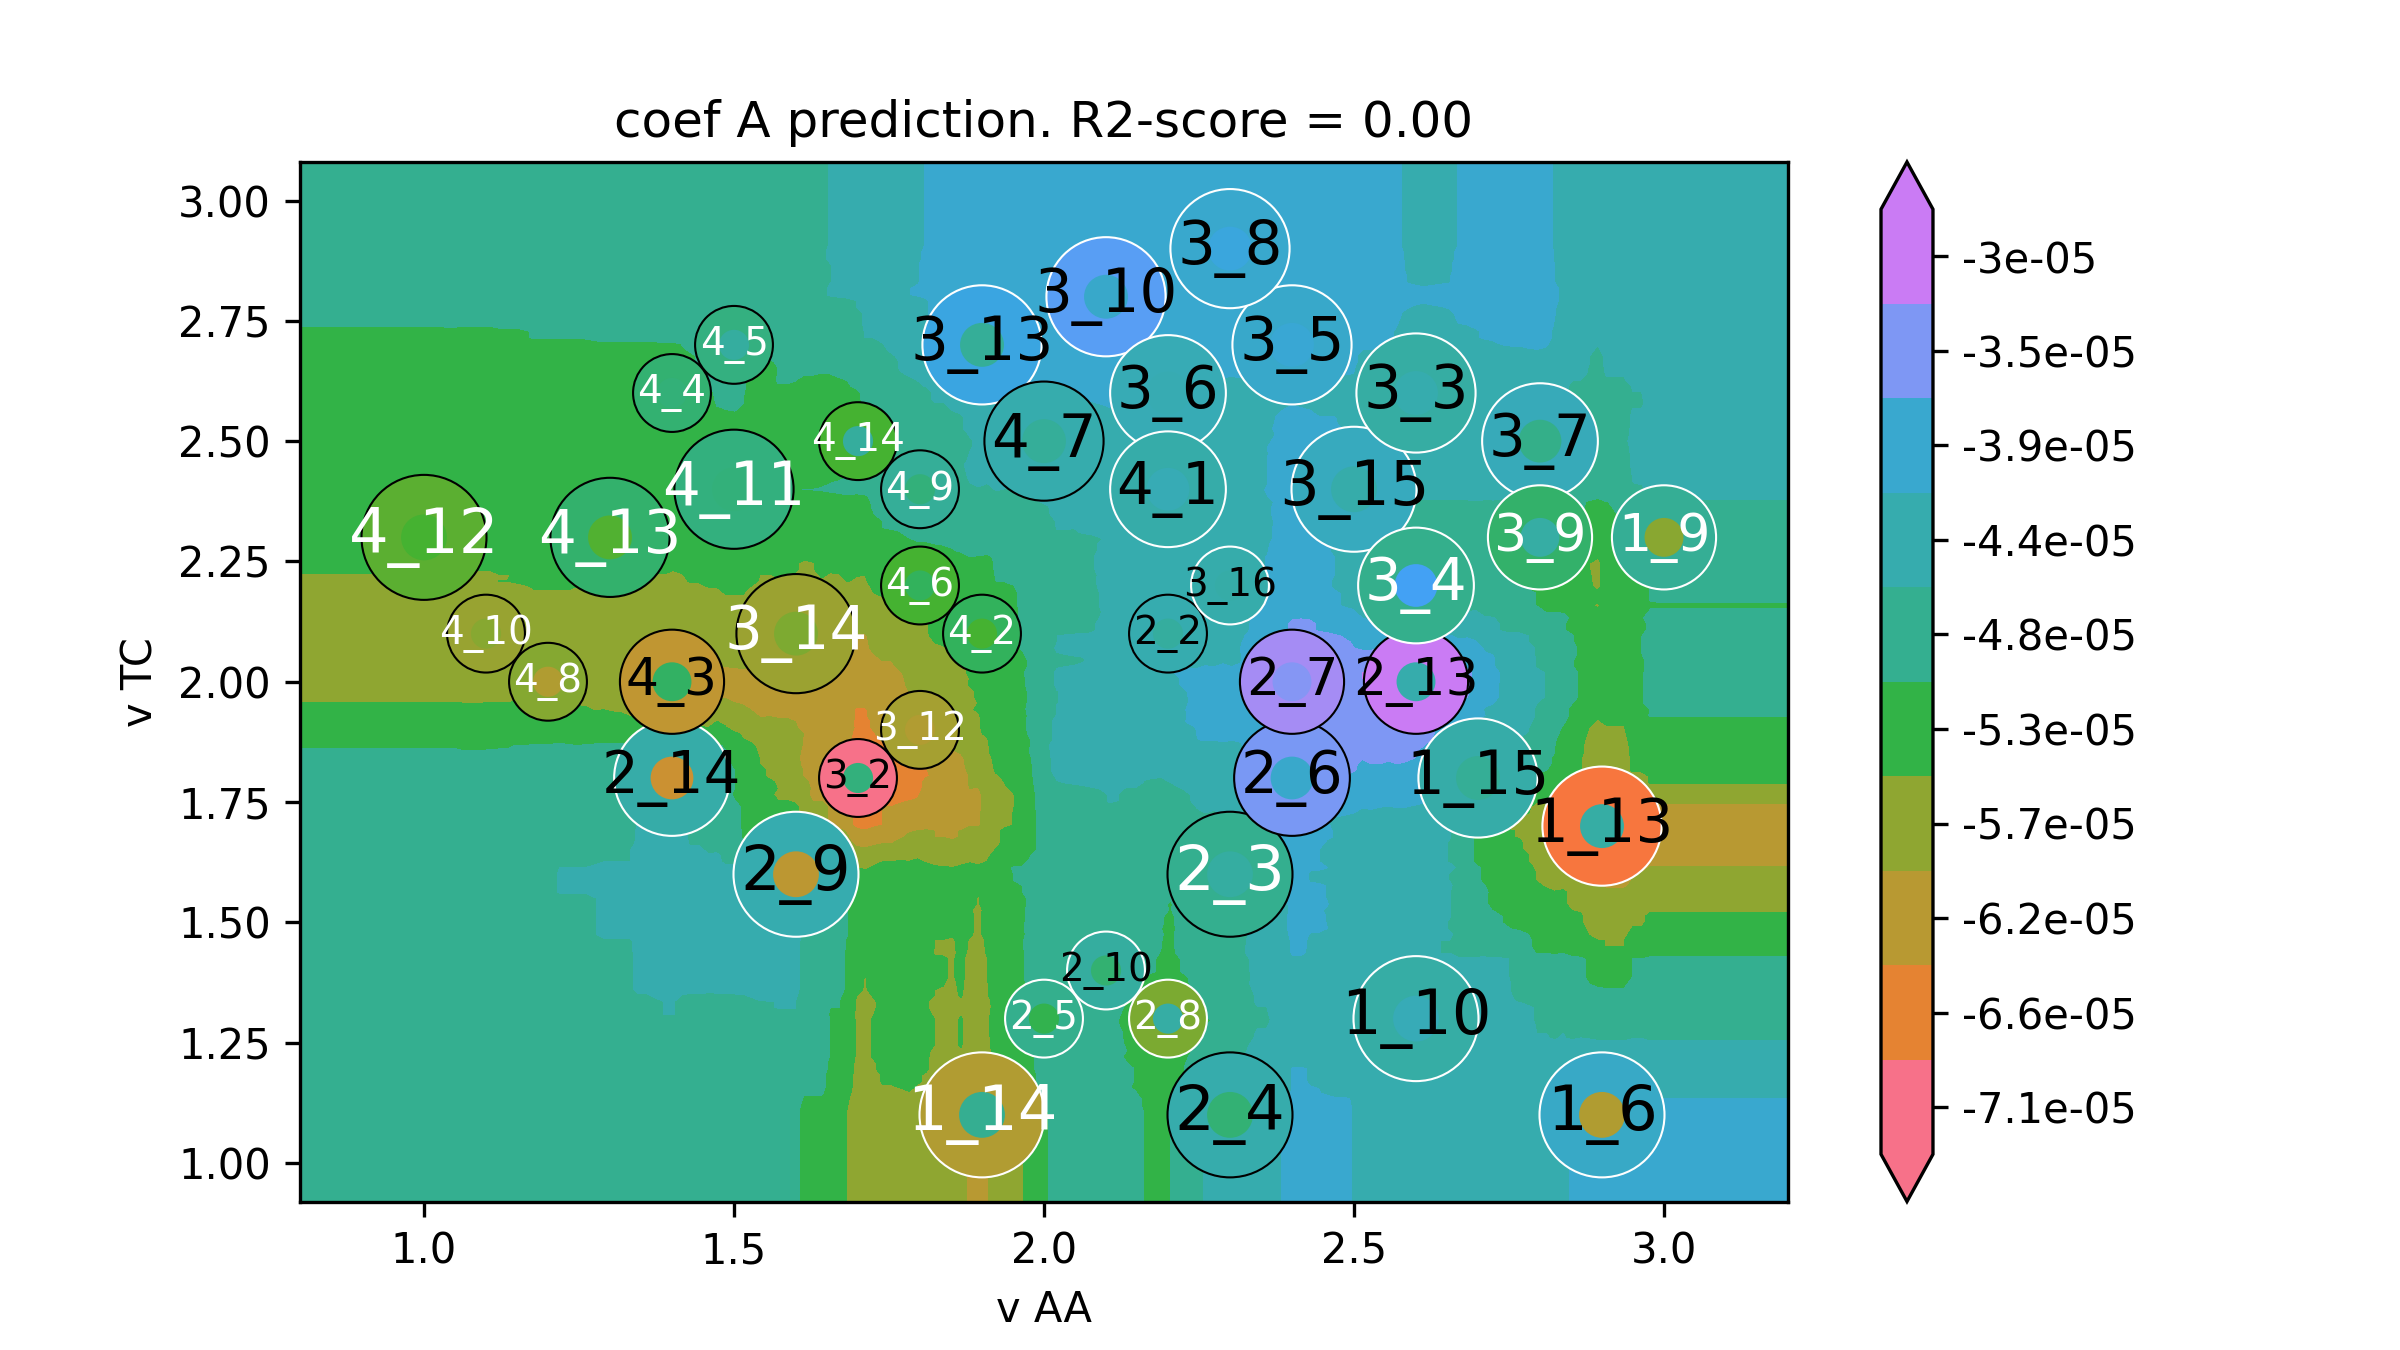

The table this chart was drawn from, first rows:
v AA, v TC, coef A
0.6, 0.74, -4.9847398359573734e-05
0.6141, 0.74, -4.9847398359573734e-05
0.6281, 0.74, -4.9847398359573734e-05
0.6422, 0.74, -4.9847398359573734e-05
0.6563, 0.74, -4.9847398359573734e-05
0.6704, 0.74, -4.9847398359573734e-05
0.6844, 0.74, -4.9847398359573734e-05
0.6985, 0.74, -4.9847398359573734e-05
0.7126, 0.74, -4.9847398359573734e-05
0.7266, 0.74, -4.9847398359573734e-05
0.7407, 0.74, -4.9847398359573734e-05
0.7548, 0.74, -4.9847398359573734e-05
0.7688, 0.74, -4.9847398359573734e-05
0.7829, 0.74, -4.9847398359573734e-05
0.797, 0.74, -4.9847398359573734e-05
0.8111, 0.74, -4.9847398359573734e-05
0.8251, 0.74, -4.9847398359573734e-05
0.8392, 0.74, -4.9847398359573734e-05
0.8533, 0.74, -4.9847398359573734e-05
0.8673, 0.74, -4.9847398359573734e-05
0.8814, 0.74, -4.9847398359573734e-05
0.8955, 0.74, -4.9847398359573734e-05
0.9095, 0.74, -4.9847398359573734e-05
0.9236, 0.74, -4.9847398359573734e-05
0.9377, 0.74, -4.9847398359573734e-05
0.9518, 0.74, -4.9847398359573734e-05
0.9658, 0.74, -4.9847398359573734e-05
0.9799, 0.74, -4.9847398359573734e-05
0.994, 0.74, -4.9847398359573734e-05
1.008, 0.74, -4.9847398359573734e-05
1.022, 0.74, -4.9847398359573734e-05
1.036, 0.74, -4.9847398359573734e-05
1.05, 0.74, -4.9847398359573734e-05
1.064, 0.74, -5.0053073398161996e-05
1.078, 0.74, -5.0053073398161996e-05
1.092, 0.74, -5.0053073398161996e-05
1.107, 0.74, -5.00107051963745e-05
1.121, 0.74, -5.0075947807766676e-05
1.135, 0.74, -5.0075947807766676e-05
1.149, 0.74, -5.0033579605979186e-05
1.163, 0.74, -5.0033579605979186e-05
1.177, 0.74, -4.99488432024042e-05
1.191, 0.74, -4.99488432024042e-05
1.205, 0.74, -4.99488432024042e-05
1.219, 0.74, -4.962749199560037e-05
1.233, 0.74, -4.962749199560037e-05
1.247, 0.74, -4.962749199560037e-05
1.261, 0.74, -4.962749199560037e-05
1.275, 0.74, -4.933435863940104e-05
1.289, 0.74, -4.9041225283201714e-05
1.304, 0.74, -4.9041225283201714e-05
1.318, 0.74, -4.9041225283201714e-05
1.332, 0.74, -4.9041225283201714e-05
1.346, 0.74, -4.885570274018205e-05
1.36, 0.74, -4.885570274018205e-05
1.374, 0.74, -4.8562569383982725e-05
1.388, 0.74, -4.826943602778339e-05
1.402, 0.74, -4.82412181771789e-05
1.416, 0.74, -4.8777336681593775e-05
1.43, 0.74, -4.8912711016629656e-05
... 39,940 more rows
